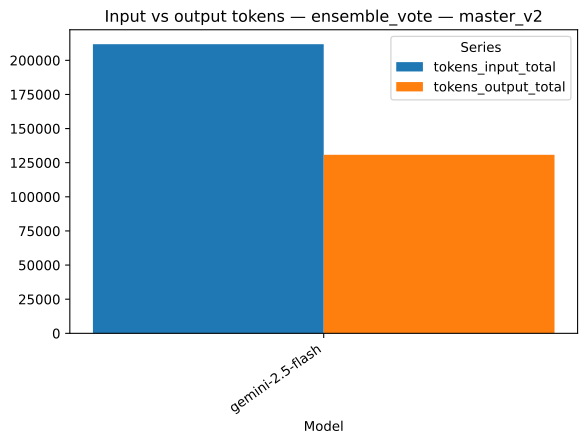

The file beside this chart, header and first rows:
strategy, model, series, value, n
ensemble_vote, gemini-2.5-flash, tokens_input_total, 211790, 1
ensemble_vote, gemini-2.5-flash, tokens_output_total, 130795, 1
